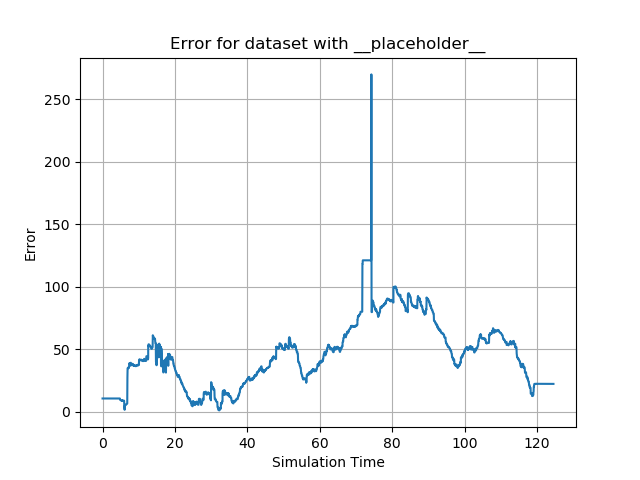

Values plotted in this chart, from the file beside it:
id, sim_time, error
0, 0.0, 10.65
1, 0.0, 10.65
2, 0.05168, 10.65
3, 0.05168, 10.65
4, 0.1052, 10.64
5, 0.1052, 10.64
6, 0.1609, 10.64
7, 0.1609, 10.64
8, 0.2124, 10.65
9, 0.2124, 10.65
10, 0.2631, 10.64
11, 0.2631, 10.64
12, 0.314, 10.64
13, 0.314, 10.64
14, 0.3642, 10.64
15, 0.3642, 10.64
16, 0.4153, 10.65
17, 0.4153, 10.64
18, 0.4661, 10.63
19, 0.5301, 10.65
20, 0.5843, 10.64
21, 0.5843, 10.64
22, 0.6373, 10.64
23, 0.6373, 10.65
24, 0.6882, 10.63
25, 0.6882, 10.63
26, 0.7403, 10.63
27, 0.7403, 10.63
28, 0.7908, 10.64
29, 0.7908, 10.64
30, 0.8456, 10.64
31, 0.8968, 10.65
32, 0.9489, 10.65
33, 1, 10.65
34, 1.051, 10.65
35, 1.051, 10.65
36, 1.102, 10.65
37, 1.102, 10.65
38, 1.152, 10.65
39, 1.152, 10.65
40, 1.212, 10.65
41, 1.212, 10.64
42, 1.264, 10.64
43, 1.264, 10.63
44, 1.315, 10.63
45, 1.366, 10.63
46, 1.366, 10.63
47, 1.42, 10.63
48, 1.42, 10.65
49, 1.475, 10.64
50, 1.475, 10.64
51, 1.528, 10.65
52, 1.528, 10.65
53, 1.581, 10.65
54, 1.581, 10.65
55, 1.632, 10.64
56, 1.684, 10.64
57, 1.684, 10.65
58, 1.737, 10.65
59, 1.737, 10.65
... 3,847 more rows
